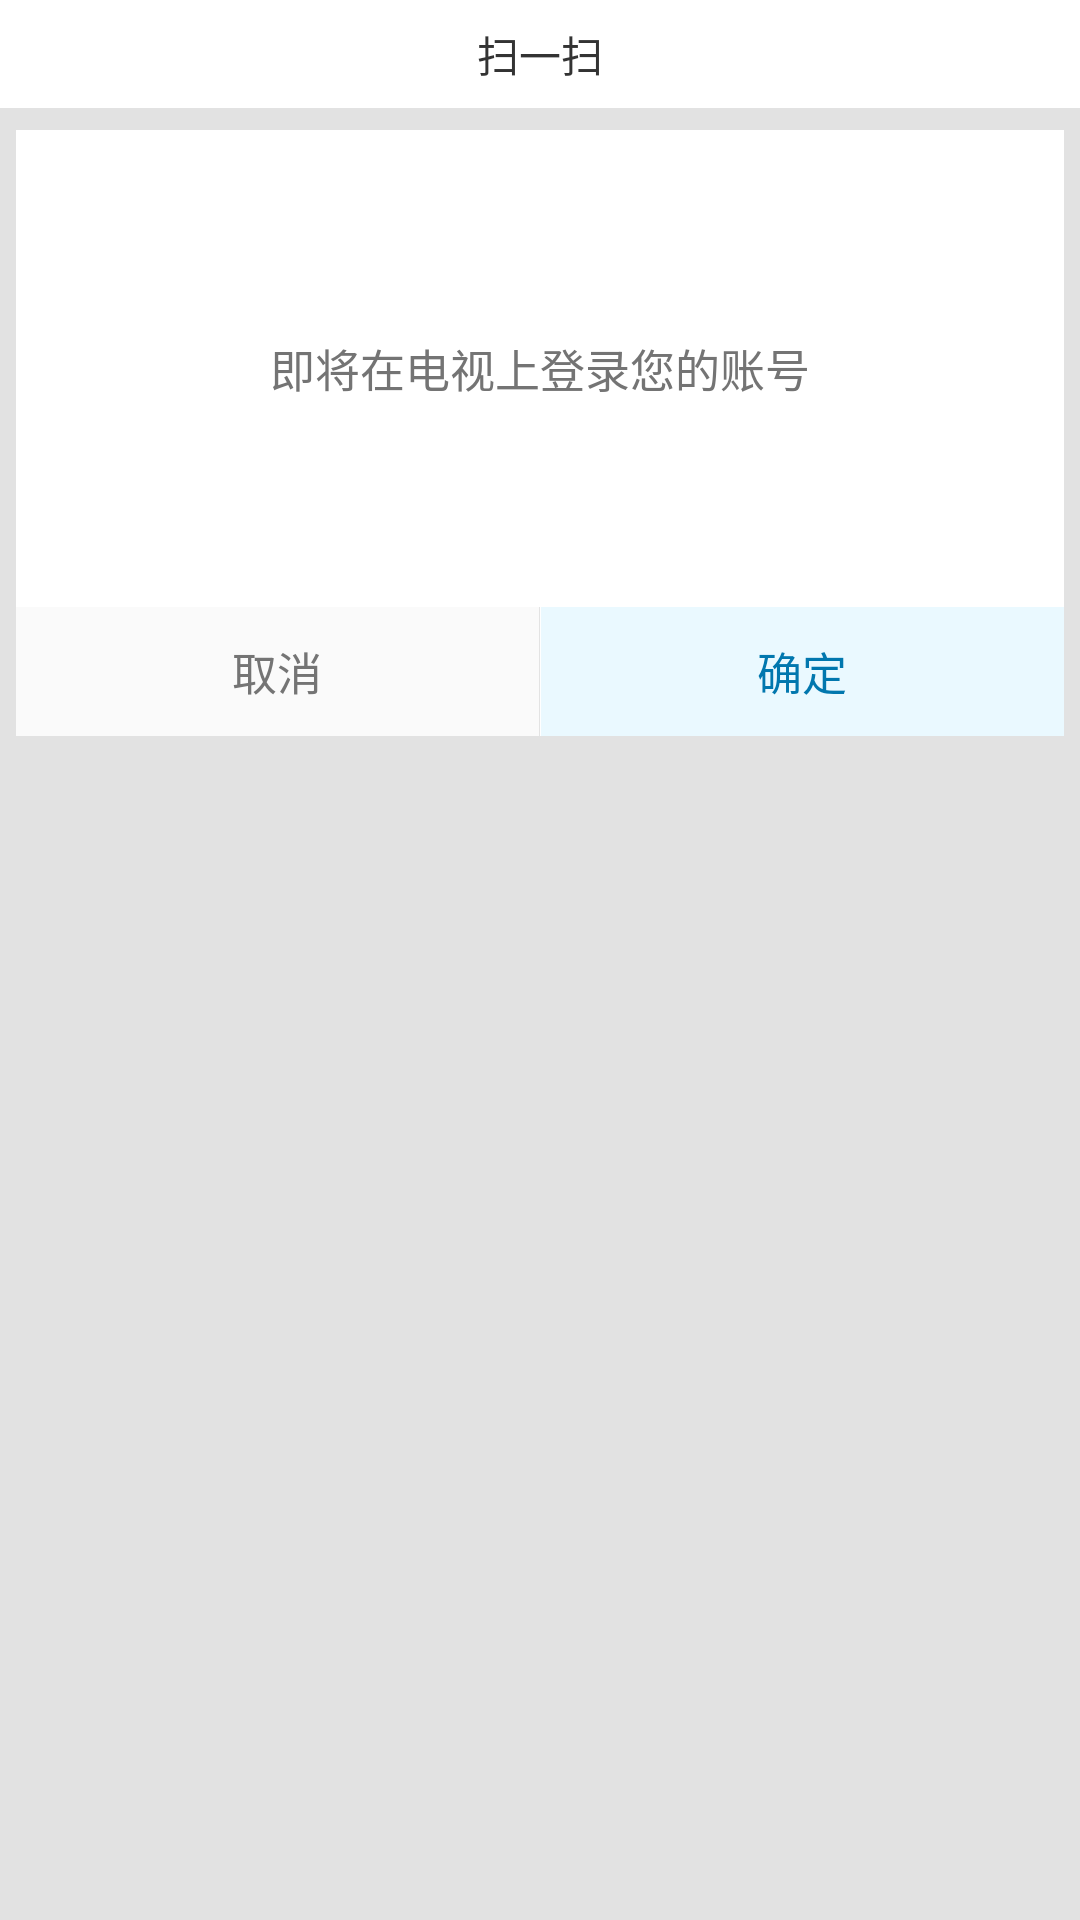

Reconstruct the res/layout file that produces this screen, plus the resources it refers to.
<!-- AndroidManifest.xml: fallback theme Theme.MaterialComponents.DayNight.NoActionBar -->
<!-- res/layout/activity_captureresult_tvlogin.xml -->
<?xml version="1.0" encoding="utf-8"?>
<LinearLayout xmlns:android="http://schemas.android.com/apk/res/android"
    android:layout_width="match_parent"
    android:layout_height="match_parent"
    android:background="@color/app_background"
    android:orientation="vertical" >

    <LinearLayout
        android:layout_width="match_parent"
        android:layout_height="@dimen/homepage_title_height"
        android:background="#FFFFFF"
        android:gravity="center"
        android:orientation="horizontal"
        android:paddingLeft="@dimen/subtitle_margin"
        android:paddingRight="@dimen/subtitle_margin" >

        <TextView
            style="@style/homepagetitle"
            android:layout_width="wrap_content"
            android:layout_height="wrap_content"
            android:includeFontPadding="false"
            android:shadowDy="10"
            android:shadowRadius="2"
            android:text="@string/saosao" />
    </LinearLayout>

    <ImageView
        android:layout_width="match_parent"
        android:layout_height="4px"
        android:layout_alignParentBottom="true"
        android:background="@drawable/tab_shadow" />

    <LinearLayout
        android:id="@+id/layout_soku_dialog"
        android:layout_width="match_parent"
        android:layout_height="@dimen/layout_soku_dialog_height"
        android:background="@color/white"
        android:layout_marginLeft="16px"
        android:layout_marginRight="16px"
        android:layout_marginTop="18px" 
        android:orientation="vertical">

        <TextView
            android:id="@+id/soku_dialog_txt"
            style="@style/soku_dialog_txt_cancel"
            android:layout_width="match_parent"
            android:layout_height="match_parent"
            android:layout_marginLeft="@dimen/soku_dialog_txt_maginleftright"
            android:layout_marginRight="@dimen/soku_dialog_txt_maginleftright"
            android:text="即将在电视上登录您的账号"
            android:gravity="center"
            android:layout_weight="1"
            android:lineSpacingExtra="@dimen/soku_dialog_txt_linespacingextra" />

        <RelativeLayout
            android:id="@+id/layout_soku_dialog_bottom"
            android:layout_width="match_parent"
            android:layout_height="@dimen/layout_soku_dialog_bottom_height"
            >

            <LinearLayout
                android:layout_width="match_parent"
                android:layout_height="match_parent"
                android:orientation="horizontal" >

                <LinearLayout
                    android:id="@+id/layout_soku_dialog_cancel"
                    android:layout_width="0dp"
                    android:layout_height="match_parent"
                    android:layout_weight="1"
                    android:background="#fffafafa"
                    android:gravity="center" >

                    <TextView
                        android:id="@+id/soku_dialog_txt_cancel"
                        style="@style/soku_dialog_txt_cancel"
                        android:layout_width="wrap_content"
                        android:layout_height="match_parent"
                        android:text="@string/soku_dialog_txt_cancel" />
                </LinearLayout>

                <View
                    android:layout_width="1px"
                    android:layout_height="match_parent"
                    android:background="#2c5e5e5e" />

                <View
                    android:layout_width="1px"
                    android:layout_height="match_parent"
                    android:background="#ffffffff" />

                <LinearLayout
                    android:id="@+id/layout_soku_dialog_goplay"
                    android:layout_width="0dp"
                    android:layout_height="match_parent"
                    android:layout_weight="1"
                    android:background="#1500baff"
                    android:gravity="center" >

                    <TextView
                        android:id="@+id/soku_dialog_txt_goplay"
                        style="@style/soku_dialog_txt_goplay"
                        android:layout_width="wrap_content"
                        android:layout_height="match_parent"
                        android:text="@string/confirm" />
                </LinearLayout>
            </LinearLayout>

            <View
                android:layout_width="match_parent"
                android:layout_height="5px"
                android:layout_alignParentTop="true"
                android:background="@drawable/soku_layout_bottom_cover" />
        </RelativeLayout>
    </LinearLayout>
</LinearLayout>
<!-- resources referenced by this layout -->
<resources>
  <color name="app_background">#e2e2e2</color>
  <color name="white">#FFFFFFFF</color>
  <dimen name="homepage_title_height">36dp</dimen>
  <dimen name="layout_soku_dialog_bottom_height">43dp</dimen>
  <dimen name="layout_soku_dialog_height">202dp</dimen>
  <dimen name="soku_dialog_txt_linespacingextra">4dp</dimen>
  <dimen name="soku_dialog_txt_maginleftright">20dp</dimen>
  <string name="confirm">确定</string>
  <string name="saosao">扫一扫 </string>
  <string name="soku_dialog_txt_cancel">取消</string>
  <style name="homepagetitle" parent="FontD">
          <item name="android:textColor">#333333</item>
      </style>
  <style name="soku_dialog_txt_cancel">
          <item name="android:gravity">center</item>
          <item name="android:includeFontPadding">false</item>
          <item name="android:textColor">#ff747474</item>
          <item name="android:textSize">@dimen/soku_dialog_txt_cancel_textsize</item>
      </style>
  <style name="soku_dialog_txt_goplay">
          <item name="android:gravity">center</item>
          <item name="android:includeFontPadding">false</item>
          <item name="android:textColor">#ff0177ae</item>
          <item name="android:textSize">@dimen/soku_dialog_txt_cancel_textsize</item>
      </style>
  <dimen name="soku_dialog_txt_cancel_textsize">15dp</dimen>
</resources>
